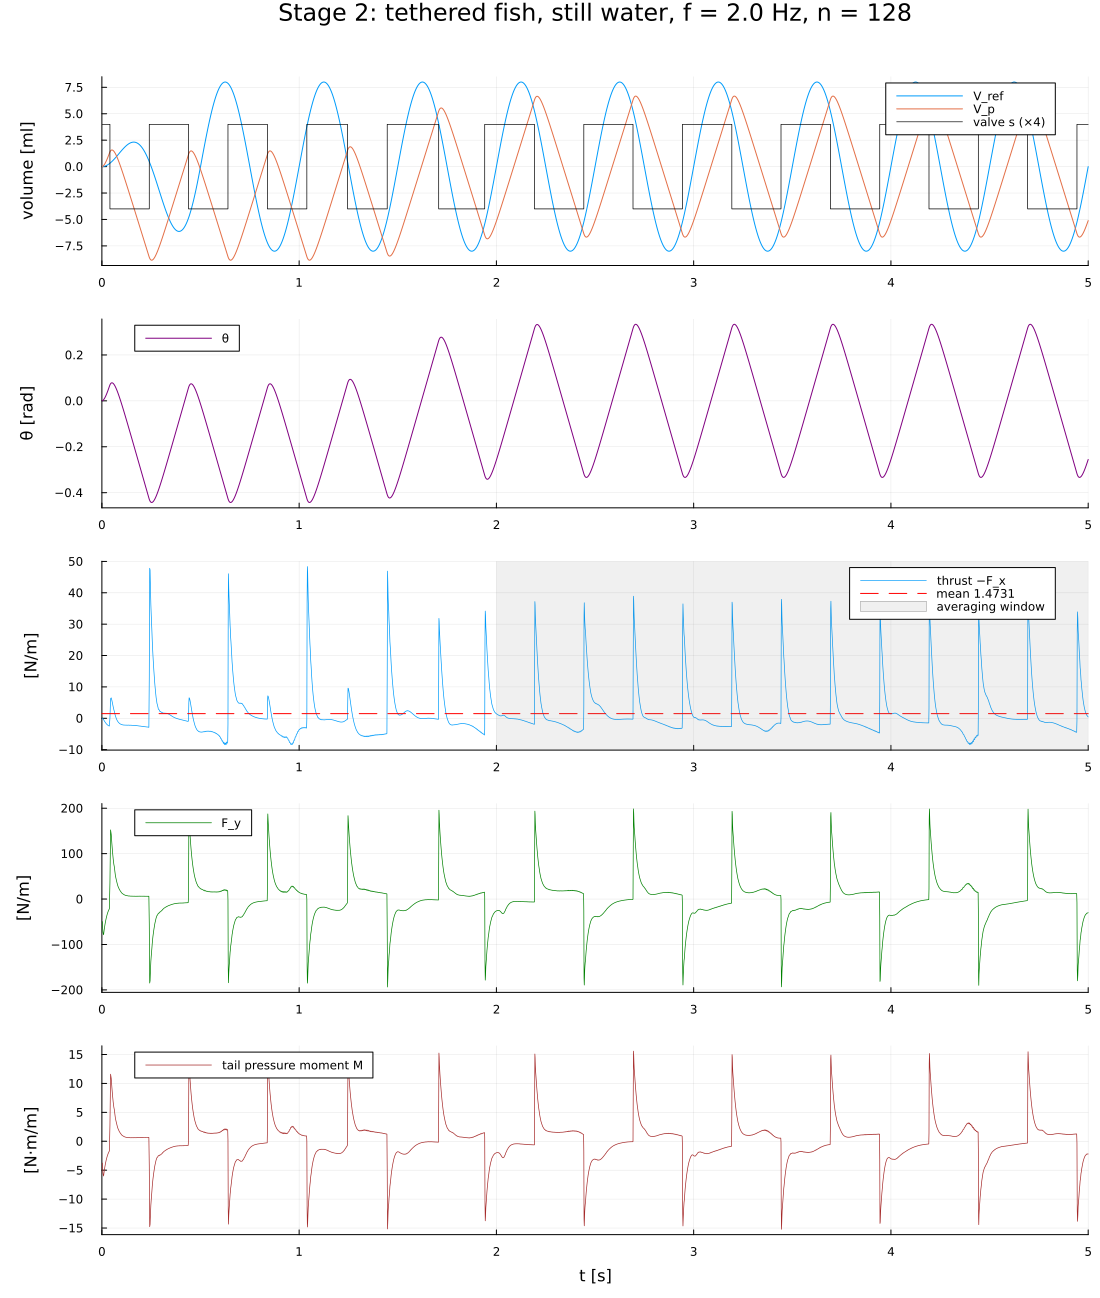

The data file committed next to this chart (first rows):
case, n, Nx, Ny, f, t_avg_from, t_avg_to, thrust_mean, thrust_1st_half, thrust_2nd_half, tail_pressure_thrust, Fy_mean, Fy_amp, M_amp, theta_pp, theta_mean, A_tip_pp, P_in_mean, switches_per_cycle, pass_thrust, pass_switches, steps, wall_s
stage2_n128, 128, 832, 384, 2.0, 2.0, 5.0, 1.473, 1.664, 1.284, 1.426, 0.05039, 191.3, 14.84, 0.6667, 3.230160044689922e-5, 0.06, 1.467, 2.0, true, true, 4084, 130.7
